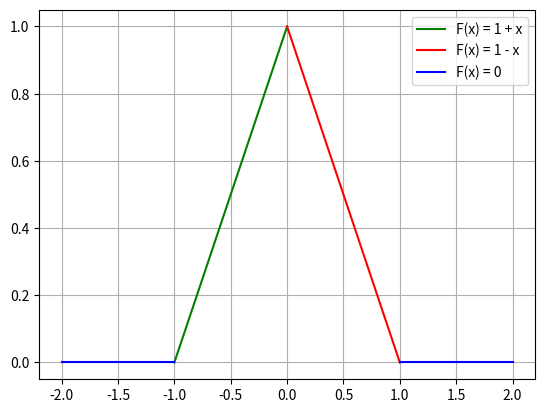

Here is the Python script that generated this plot:
import matplotlib.pyplot as plt
import numpy as np
import math

x = np.linspace(-1, 0, 100)
y = 1 + x
plt.plot(x, y, 'g', label='F(x) = 1 + x')
x1 = np.linspace(0, 1, 100)
y1 = 1 - x1
plt.plot(x1, y1, 'r', label='F(x) = 1 - x')
x2 = np.linspace(-2, -1, 100)
y2 = 0 * x2
plt.plot(x2, y2, 'b', label='F(x) = 0')
x2 = np.linspace(1, 2, 100)
y2 = 0 * x2
plt.plot(x2, y2, 'b')
plt.legend()
plt.grid()
plt.show()